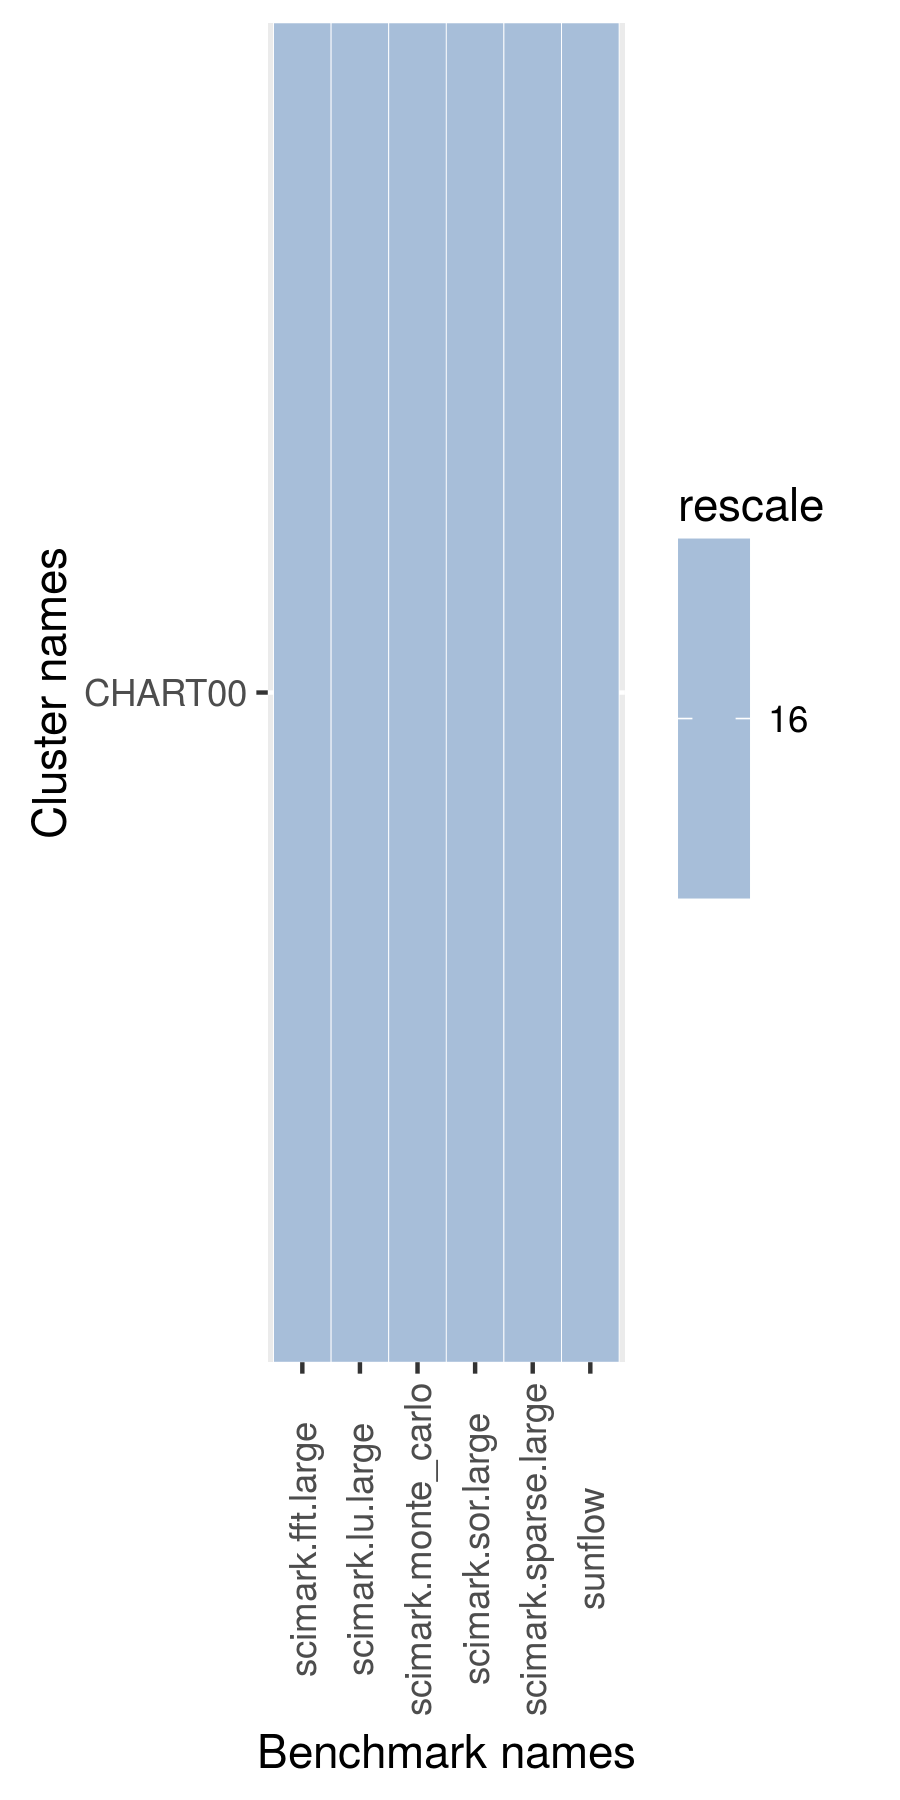

The file beside this chart, header and first rows:
name, scimark.fft.large, scimark.lu.large, scimark.monte_carlo, scimark.sor.large, scimark.sparse.large, sunflow
CHART00, 24.24, 5.491, 30.79, 27.33, 17, 38.16
